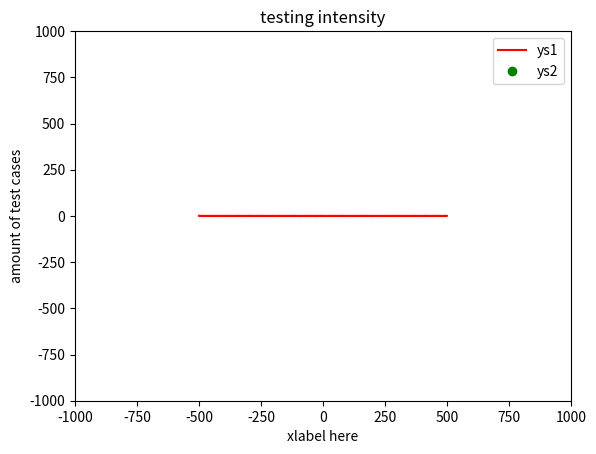

The matplotlib source for this figure:
import numpy as np
import datetime
import matplotlib.pyplot as plt
import random
#import pylab as pl
import math


xs1 = list()
ys1 = list()
xs2 = list()
ys2 = list()


for x in range(-500, 500, 1):
    y = math.sin(x)

    xs1.append(x)
#    xs2.append(x)
    ys1.append(y)
#    y = 0.32*x + 0.2
 #   ys2.append(y)

'''    if x <= 1:
        if y <= 1:
            continue
        else:
            while y > 1:
                y = 2*np.random.normal()
    else:
        if y >= 1:
            continue
        else:
            while y < 1:
                y = 2*np.random.normal()
'''


plt.xlim(-1000, 1000)
plt.ylim(-1000, 1000)

#plt.axis([0, 2, 0, 2])

plt.title('testing intensity')
plt.xlabel('xlabel here')
plt.ylabel('amount of test cases')

plot1 = tuple(plt.plot(xs1, ys1, 'r'))
plot2, = plt.plot(xs2, ys2, 'go')
plt.legend((plot1, plot2), ('ys1', 'ys2'))

plt.show()